Labelled photos from "dataset_banana", an image-classification folder in AlvianBe/computer_vision_ta. The possible labels are: overripe, ripe, unripe.

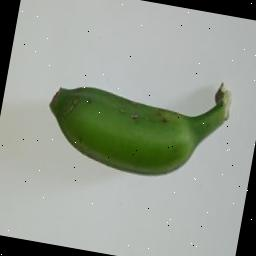
Label: unripe

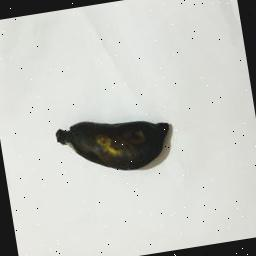
Label: overripe

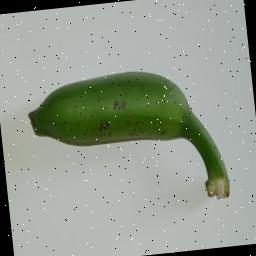
Label: unripe

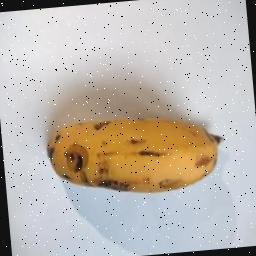
Label: ripe

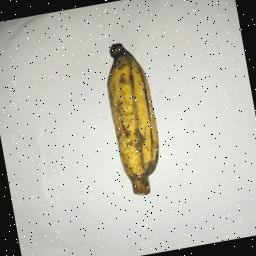
Label: ripe

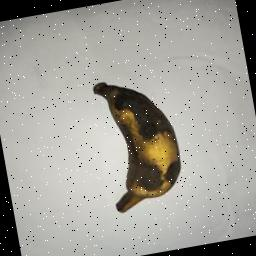
Label: overripe
